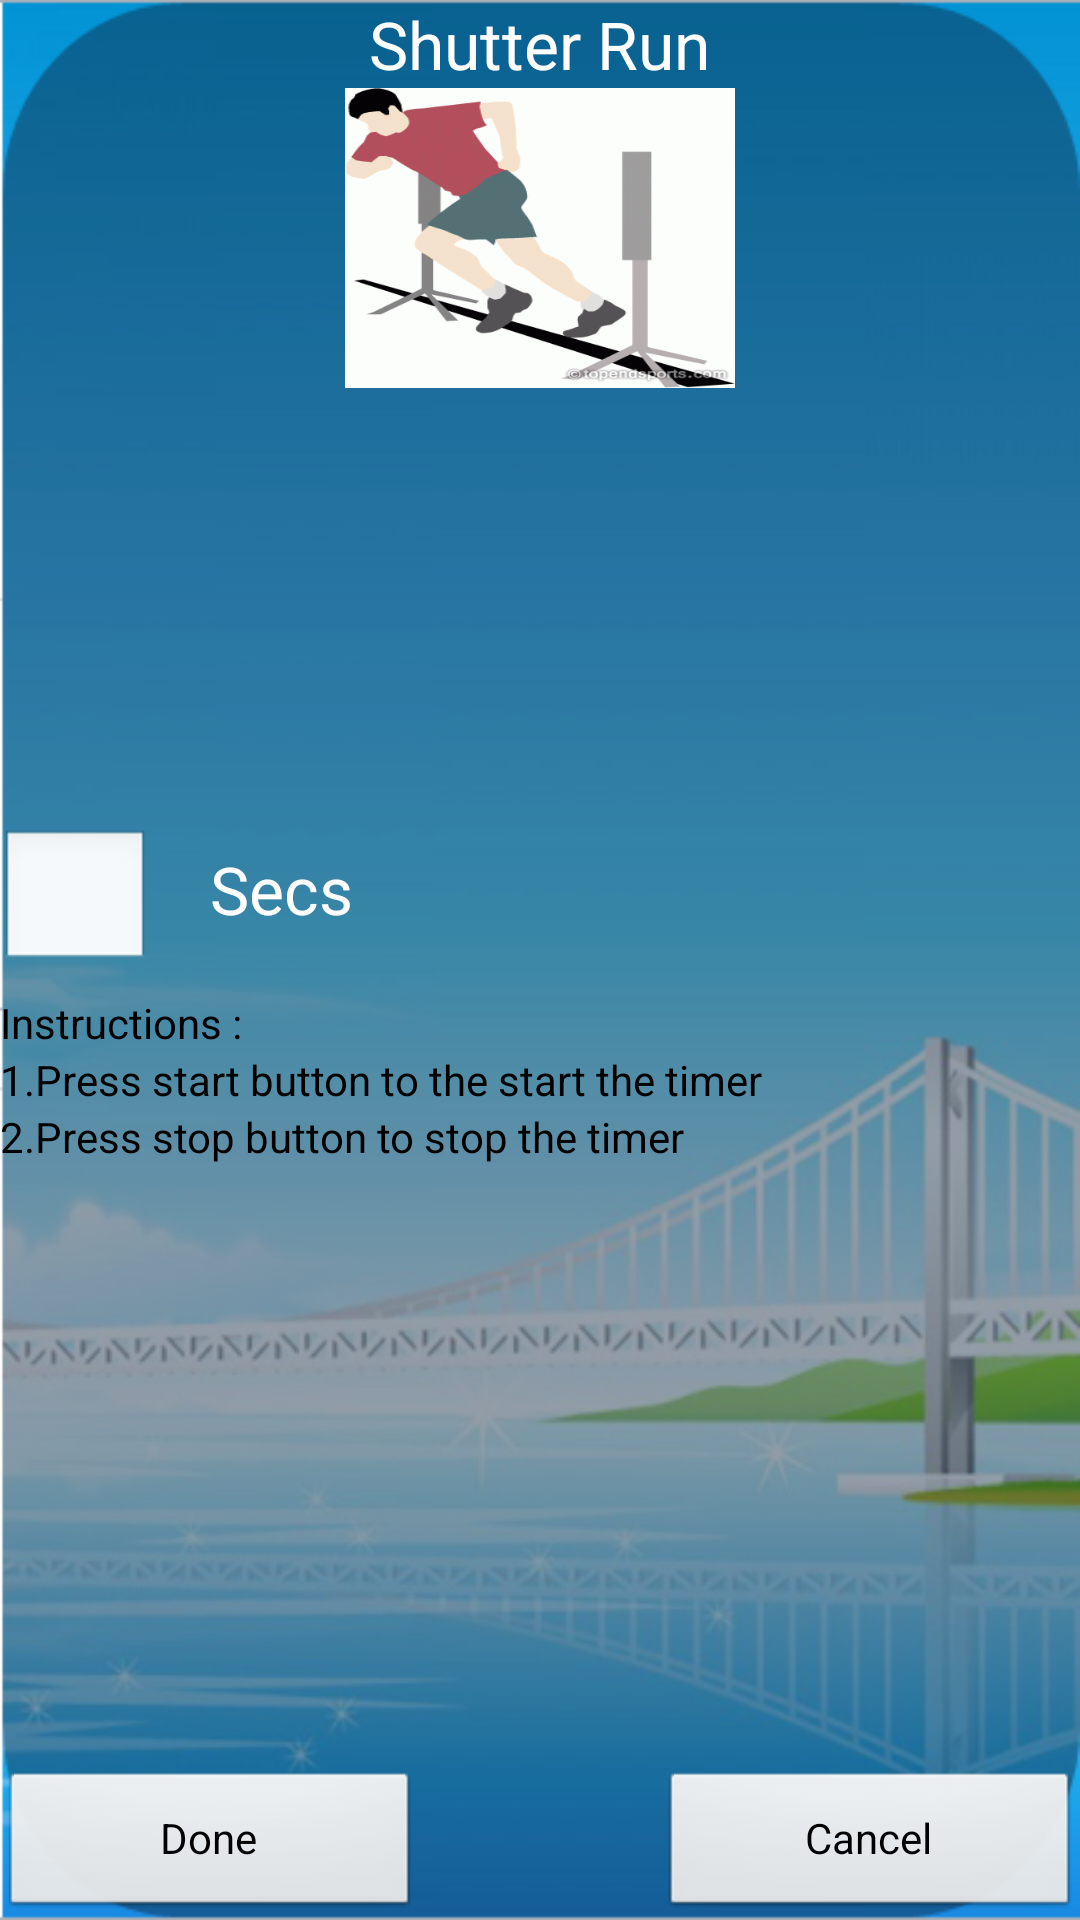

Reconstruct the res/layout file that produces this screen, plus the resources it refers to.
<!-- AndroidManifest.xml: application theme android:Theme.NoTitleBar -->
<!-- res/layout/shutterun_testing.xml -->
<?xml version="1.0" encoding="utf-8"?>
<LinearLayout
  xmlns:android="http://schemas.android.com/apk/res/android"
  android:orientation="vertical"
  android:layout_width="match_parent"
  android:layout_height="match_parent"
  android:background="@drawable/bckgrd">
    <RelativeLayout android:id="@+id/relativeLayout1" android:layout_width="match_parent" android:layout_height="match_parent">
        <RelativeLayout android:id="@+id/relativeLayout2" android:layout_height="wrap_content" android:layout_alignParentBottom="true" android:layout_width="match_parent">
            <Button android:text="Done" android:layout_width="140dp" android:id="@+id/btn_SignIn" android:layout_height="50dp"></Button>
            <Button android:layout_alignParentRight="true" android:text="Cancel" android:id="@+id/btn_SignUp" android:layout_width="140dp" android:layout_height="50dp"></Button>
        </RelativeLayout>
        <LinearLayout android:id="@+id/linearLayout2" android:layout_height="wrap_content" android:orientation="vertical" android:layout_width="match_parent">
            <TextView android:id="@+id/textView1" android:layout_height="wrap_content" android:textAppearance="?android:attr/textAppearanceLarge" android:layout_width="wrap_content" android:text="Shutter Run" android:layout_gravity="center"></TextView>
            <TextView android:id="@+id/textView3" android:layout_height="100dp" android:layout_gravity="center" android:layout_width="130dp" android:background="@drawable/sprint"></TextView>
        </LinearLayout>
        <LinearLayout android:id="@+id/linearLayout3" android:layout_height="wrap_content" android:orientation="vertical" android:layout_centerVertical="true" android:layout_width="match_parent">
            <LinearLayout android:id="@+id/linearLayout1" android:weightSum="1" android:layout_height="wrap_content" android:layout_width="match_parent" android:orientation="horizontal" android:layout_marginBottom="7dp">

                <EditText
                    android:layout_height="wrap_content"
                    android:layout_width="50dp"
                    android:id="@+id/etShutter_Time"
                    android:layout_marginTop="25dp"
                    android:layout_marginRight="20dp"
                    android:inputType="numberDecimal" />

                <TextView android:layout_width="wrap_content" android:text="Secs" android:layout_weight="0.2" android:textAppearance="?android:attr/textAppearanceLarge" android:id="@+id/textView2" android:layout_height="wrap_content"
                    android:layout_marginTop="25dp"></TextView>
            </LinearLayout>

            <LinearLayout android:id="@+id/linearLayout4" android:weightSum="1" android:layout_height="wrap_content" android:layout_width="match_parent">
                <Button android:id="@+id/button3" android:layout_width="wrap_content" android:layout_weight="0.5" android:text="Start timer" android:layout_height="wrap_content"
                    android:visibility="gone"></Button>
            </LinearLayout>
            <TextView android:textColor="@android:color/black" android:text="Instructions :" android:id="@+id/textView4" android:layout_width="wrap_content" android:layout_height="wrap_content"></TextView>
            <TextView android:textColor="@android:color/black" android:text="1.Press start button to the start the timer" android:id="@+id/textView5" android:layout_width="wrap_content" android:layout_height="wrap_content"></TextView>
            <TextView android:textColor="@android:color/black" android:text="2.Press stop button to stop the timer" android:id="@+id/textView5" android:layout_width="wrap_content" android:layout_height="wrap_content"></TextView>
        </LinearLayout>
        
        
        
        
    </RelativeLayout>
    
</LinearLayout>
<!-- resources referenced by this layout -->
<resources>
  <!-- drawable bckgrd: png bitmap (drawable, 174595 bytes) -->
  <!-- drawable sprint: gif bitmap (drawable-mdpi, 14123 bytes) -->
</resources>
